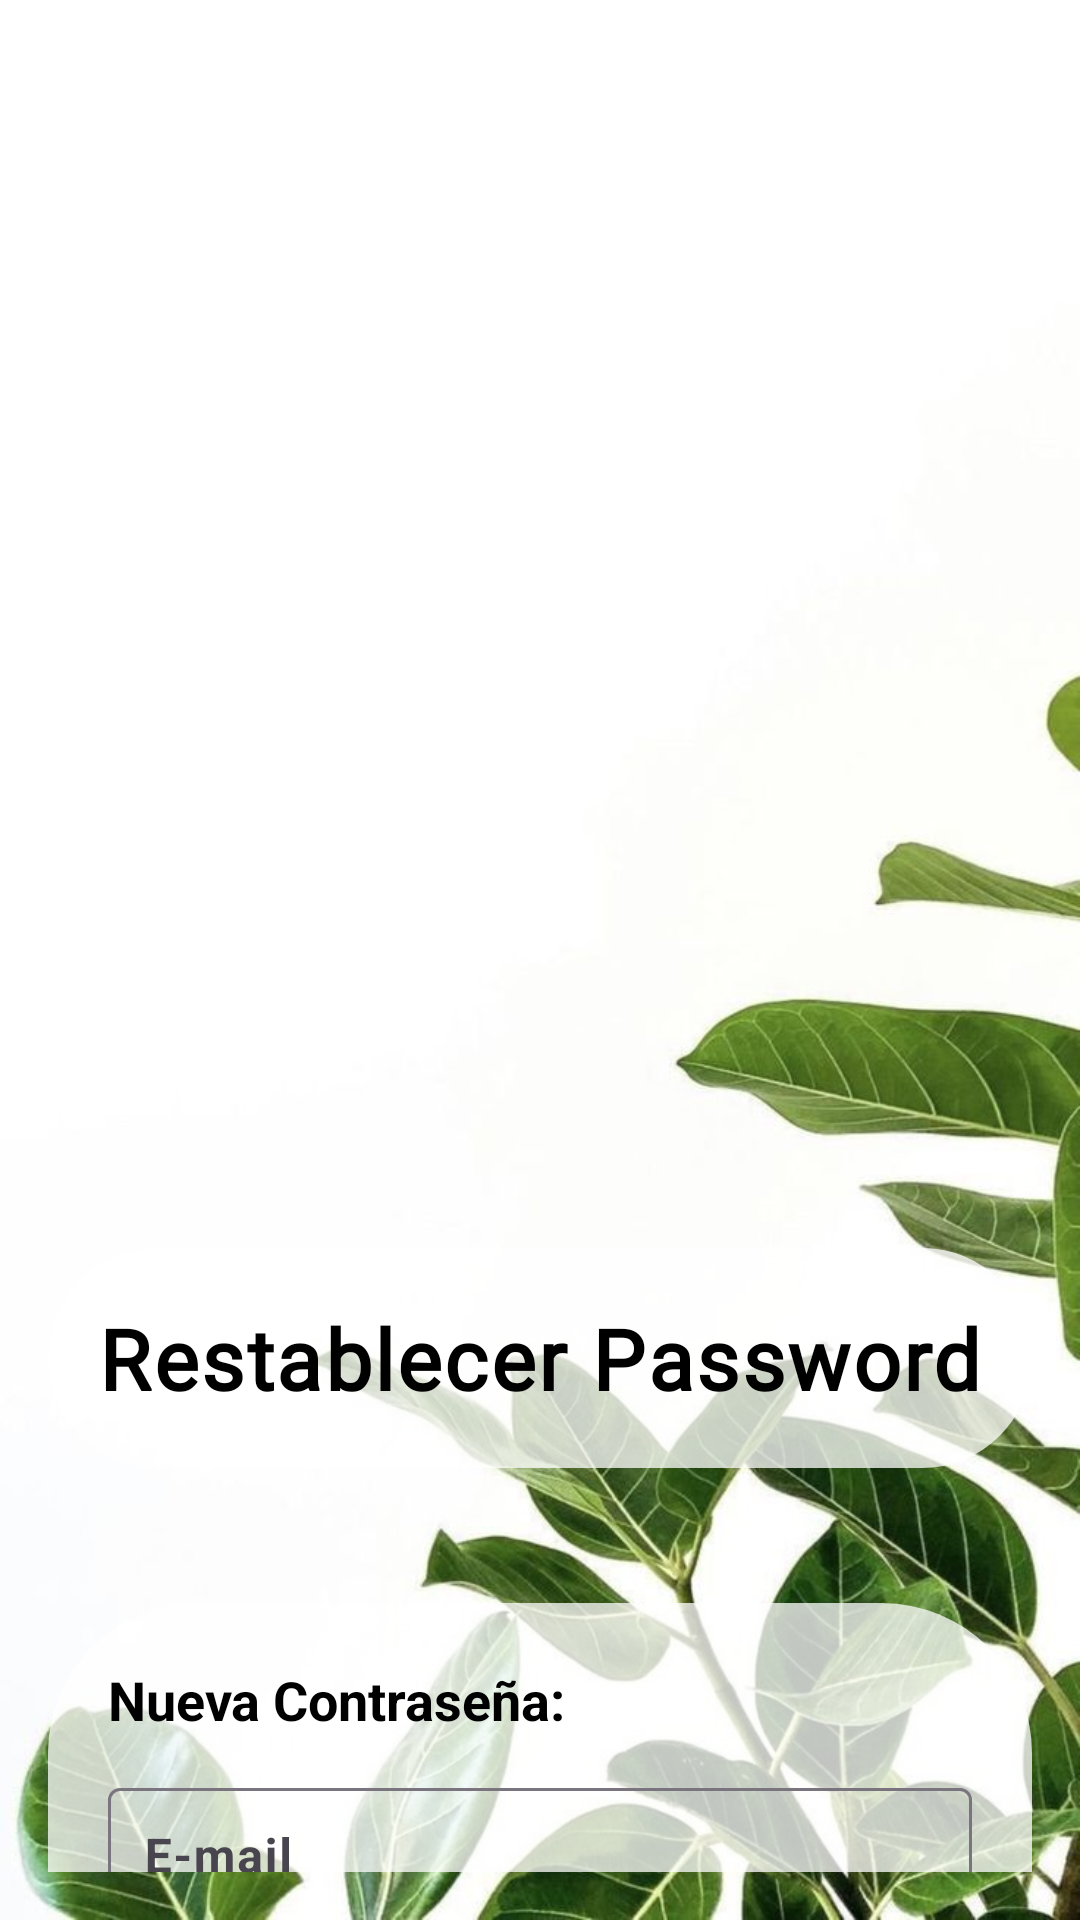

Android layout source for this screen:
<!-- AndroidManifest.xml: application theme Theme.ChildCare -->
<!-- res/layout/activity_recuperar_password_child_care.xml -->
<?xml version="1.0" encoding="utf-8"?>
<androidx.constraintlayout.widget.ConstraintLayout xmlns:android="http://schemas.android.com/apk/res/android"
    xmlns:app="http://schemas.android.com/apk/res-auto"
    xmlns:tools="http://schemas.android.com/tools"
    android:layout_width="match_parent"
    android:layout_height="match_parent"
    tools:context=".RecuperarPassword_ChildCare"
    android:padding="16dp"
    android:background="@drawable/ws">

    
    <LinearLayout
        android:id="@+id/linearLayout"
        android:layout_width="match_parent"
        android:layout_height="wrap_content"
        android:background="@drawable/contenedores_diseno"
        android:paddingVertical="18dp"
        android:paddingHorizontal="12dp"
        android:orientation="vertical"
        app:layout_constraintTop_toTopOf="parent"
        app:layout_constraintStart_toStartOf="parent"
        app:layout_constraintEnd_toEndOf="parent"
        android:layout_marginTop="400dp">

        <TextView
            android:id="@+id/textView3"
            android:layout_width="wrap_content"
            android:layout_height="wrap_content"
            android:fontFamily="@font/family"
            android:text="@string/recuperar_password"
            android:textColor="@color/black"
            android:textSize="28sp"
            android:textStyle="bold"
            android:letterSpacing="0.03"
            android:layout_gravity="center" />
    </LinearLayout>


    
    <LinearLayout
        android:layout_width="match_parent"
        android:layout_height="wrap_content"
        android:orientation="vertical"
        android:layout_marginTop="45dp"
        app:layout_constraintTop_toBottomOf="@+id/linearLayout"
        app:layout_constraintStart_toStartOf="parent"
        app:layout_constraintEnd_toEndOf="parent">

        <androidx.constraintlayout.widget.ConstraintLayout
            android:layout_width="match_parent"
            android:layout_height="wrap_content"
            android:background="@drawable/contenedores_diseno"
            android:padding="20dp">

            <TextView
                android:id="@+id/txtNameContraseña"
                android:layout_width="wrap_content"
                android:layout_height="wrap_content"
                android:text="@string/nueva_contrase_a"
                android:textColor="@color/black"
                android:textSize="18sp"
                android:textStyle="bold"
                app:layout_constraintTop_toTopOf="parent"
                app:layout_constraintStart_toStartOf="parent" />

            
            <com.google.android.material.textfield.TextInputLayout
                android:id="@+id/tilEmail"
                android:layout_width="0dp"
                android:layout_height="wrap_content"
                android:layout_marginTop="12dp"
                app:layout_constraintTop_toBottomOf="@id/txtNameContraseña"
                app:layout_constraintStart_toStartOf="parent"
                app:layout_constraintEnd_toEndOf="parent"
                app:endIconMode="clear_text">

                <com.google.android.material.textfield.TextInputEditText
                    android:id="@+id/txtemailRestablecer"
                    android:layout_width="match_parent"
                    android:layout_height="wrap_content"
                    android:hint="E-mail"
                    android:textStyle="bold"
                    android:textColor="@color/black"
                    android:textColorHint="@color/black"
                    android:padding="12dp"
                    android:textSize="16sp"
                    android:inputType="textEmailAddress" />
            </com.google.android.material.textfield.TextInputLayout>

            
            <Button
                android:id="@+id/btnLoguear"
                android:layout_width="0dp"
                android:layout_height="50dp"
                android:layout_marginTop="24dp"
                app:backgroundTint="@color/purple_500"
                app:rippleColor="@color/purple_200"
                android:fontFamily="@font/family"
                android:text="Enviar"
                android:textColor="@color/black"
                android:textSize="20sp"
                android:textStyle="bold"
                android:letterSpacing="0.02"
                android:elevation="4dp"
                app:layout_constraintTop_toBottomOf="@id/tilEmail"
                app:layout_constraintStart_toStartOf="parent"
                app:layout_constraintEnd_toEndOf="parent" />

        </androidx.constraintlayout.widget.ConstraintLayout>
    </LinearLayout>


    
    <ImageView
        android:id="@+id/imageView2"
        android:layout_width="300dp"
        android:layout_height="300dp"
        android:layout_marginTop="35dp"
        app:srcCompat="@drawable/icon_forest_app"
        app:layout_constraintTop_toTopOf="parent"
        app:layout_constraintEnd_toEndOf="parent"
        app:layout_constraintStart_toStartOf="parent" />

</androidx.constraintlayout.widget.ConstraintLayout>
<!-- resources referenced by this layout -->
<resources>
  <color name="black">#FF000000</color>
  <color name="purple_200">#7704FA</color>
  <color name="purple_500">#4CAF50</color>
  <!-- drawable contenedores_diseno (drawable) -->
  <?xml version="1.0" encoding="utf-8"?>
  <shape xmlns:android="http://schemas.android.com/apk/res/android">
      <solid android:color="#BFFFFFFF" /> 
      <corners android:radius="50dp" /> 
  </shape>
  <!-- drawable ws: jpeg bitmap (drawable, 62114 bytes) -->
  <string name="nueva_contrase_a">Nueva Contraseña:</string>
  <string name="recuperar_password">Restablecer Password</string>
  <style name="Theme.ChildCare" parent="Base.Theme.ChildCare" />
  <style name="Base.Theme.ChildCare" parent="Theme.Material3.DayNight.NoActionBar">
  
          
          <item name="android:forceDarkAllowed">false</item>
  
          
          <item name="android:statusBarColor">@color/colorStatusBar</item>
          <item name="android:windowLightStatusBar">true</item>
          <item name="android:navigationBarColor">@color/colorNavBar</item>
  
      </style>
  <color name="colorStatusBar">#FFFFFFFF</color>
  <color name="colorNavBar">#FFFFFFFF</color>
</resources>
